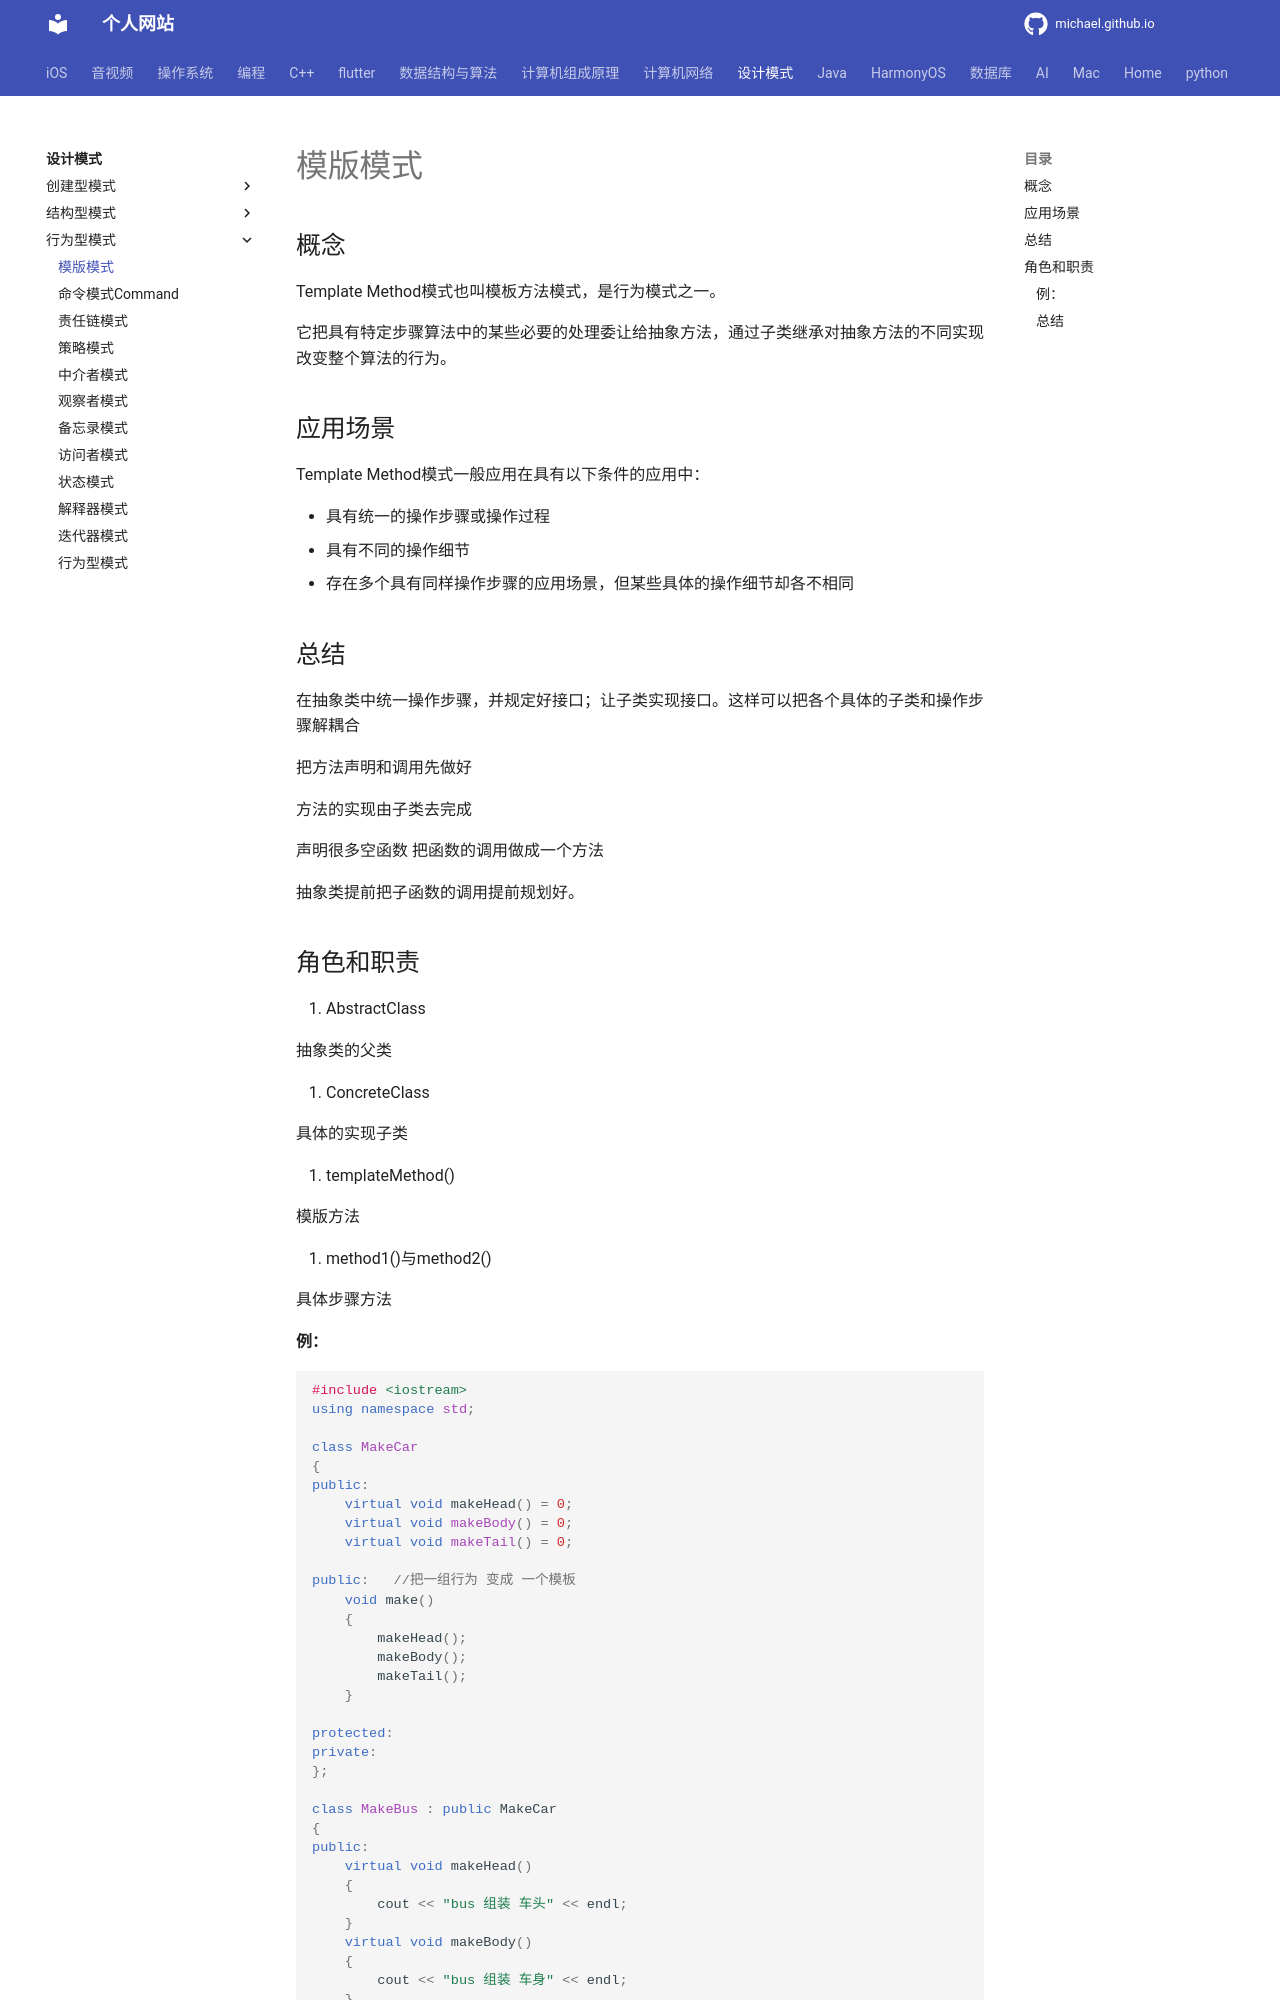

repository: michaelssman/michaelssman.github.io · page: 设计模式/行为型模式/13模版模式Template/index.html · generator: mkdocs

# 模版模式

## 概念

Template Method模式也叫模板方法模式，是行为模式之一。

它把具有特定步骤算法中的某些必要的处理委让给抽象方法，通过子类继承对抽象方法的不同实现改变整个算法的行为。

## 应用场景

Template Method模式一般应用在具有以下条件的应用中：

- 具有统一的操作步骤或操作过程
- 具有不同的操作细节
- 存在多个具有同样操作步骤的应用场景，但某些具体的操作细节却各不相同

## 总结

在抽象类中统一操作步骤，并规定好接口；让子类实现接口。这样可以把各个具体的子类和操作步骤解耦合

把方法声明和调用先做好  

方法的实现由子类去完成

声明很多空函数 把函数的调用做成一个方法

抽象类提前把子函数的调用提前规划好。

## 角色和职责

1. AbstractClass

   抽象类的父类

2. ConcreteClass

   具体的实现子类

3. templateMethod()

   模版方法

4. method1()与method2()

   具体步骤方法
